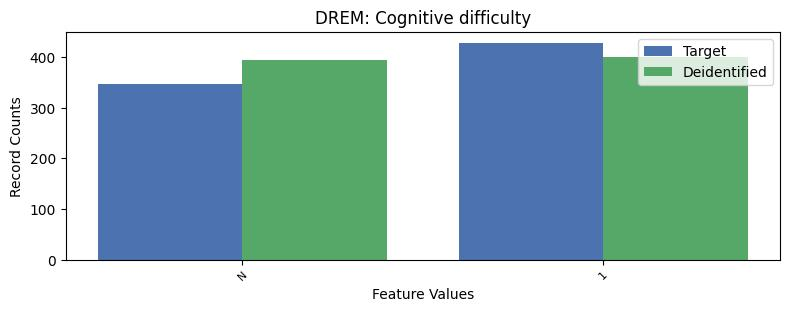

Values plotted in this chart, from the file beside it:
, DREM, count_target, count_deidentified
0, 2, 6859, 6839
1, 1, 428, 401
2, -1, 347, 394
